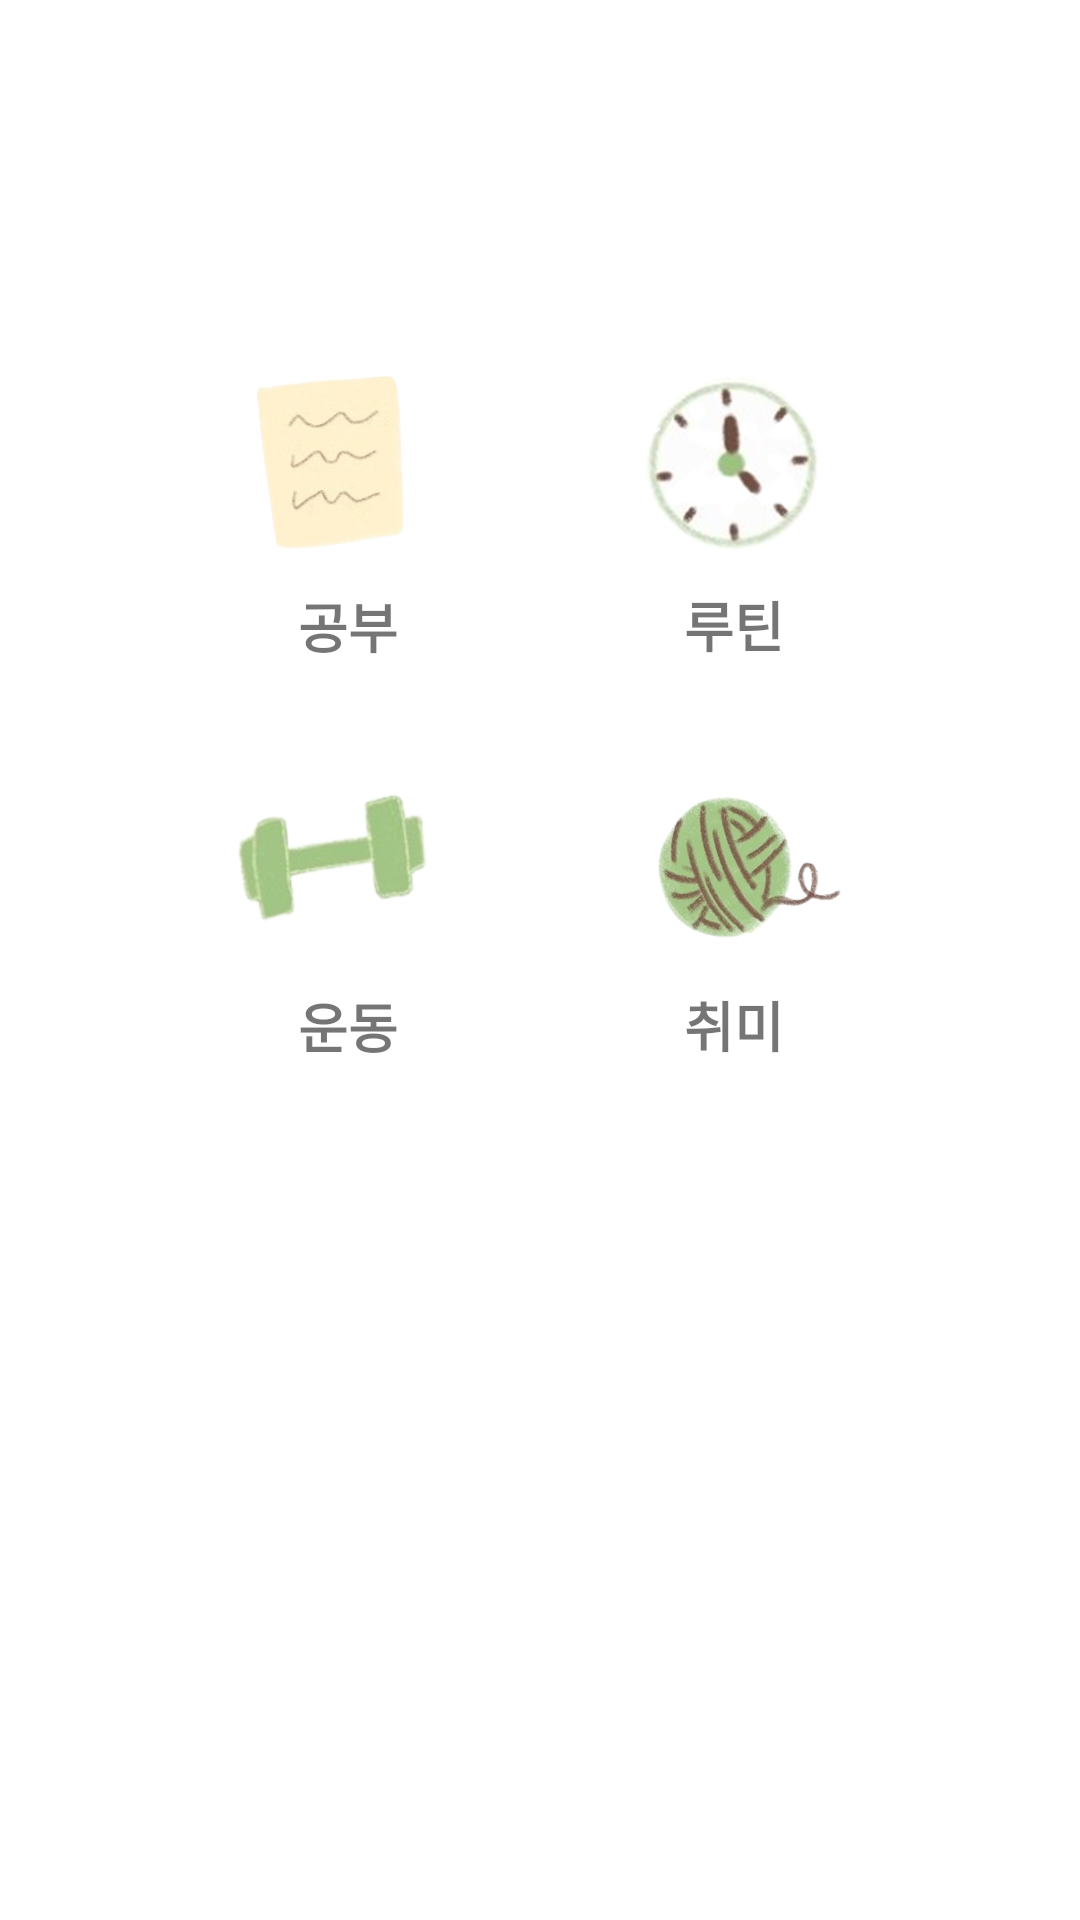

Write the Android layout XML for this screen, with the resource values it uses.
<!-- AndroidManifest.xml: application theme AppTheme -->
<!-- res/layout/fraghome.xml -->
<?xml version="1.0" encoding="utf-8"?>
<androidx.drawerlayout.widget.DrawerLayout
    xmlns:android="http://schemas.android.com/apk/res/android"
    xmlns:app="http://schemas.android.com/apk/res-auto"
    xmlns:tools="http://schemas.android.com/tools"
    android:id="@+id/layout_drawer_fraghome"
    android:layout_width="match_parent"
    android:layout_height="match_parent"
    android:background="@color/white">



        <androidx.constraintlayout.widget.ConstraintLayout
            android:layout_width="match_parent"
            android:layout_height="match_parent">
                <androidx.appcompat.widget.Toolbar
                    android:id="@+id/home_search"
                    android:layout_width="match_parent"
                    android:layout_height="?attr/actionBarSize"
                    android:theme="@style/Toolbar"
                    android:textColor="#3F4739"
                    app:layout_constraintBottom_toBottomOf="parent"
                    app:layout_constraintEnd_toEndOf="parent"
                    app:layout_constraintHorizontal_bias="1.0"
                    app:layout_constraintStart_toStartOf="parent"
                    app:layout_constraintTop_toTopOf="parent"
                    app:layout_constraintVertical_bias="0.0"
                    tools:ignore="MissingConstraints" />

                <ImageButton
                    android:id="@+id/home_study_button"
                    android:layout_width="130dp"
                    android:layout_height="80dp"
                    android:background="@drawable/frgment_home_button"
                    android:scaleType="fitCenter"
                    android:src="@drawable/study_category"
                    app:layout_constraintBottom_toBottomOf="parent"
                    app:layout_constraintEnd_toEndOf="parent"
                    app:layout_constraintHorizontal_bias="0.198"
                    app:layout_constraintStart_toStartOf="parent"
                    app:layout_constraintTop_toBottomOf="@+id/home_search"
                    app:layout_constraintVertical_bias="0.118"
                    tools:ignore="SpeakableTextPresentCheck" />

                <TextView
                    android:id="@+id/textView3"
                    android:layout_width="wrap_content"
                    android:layout_height="wrap_content"
                    android:text="공부"
                    android:textSize="18sp"
                    android:textStyle="bold"
                    app:layout_constraintBottom_toBottomOf="parent"
                    app:layout_constraintEnd_toEndOf="parent"
                    app:layout_constraintHorizontal_bias="0.304"
                    app:layout_constraintStart_toStartOf="parent"
                    app:layout_constraintTop_toBottomOf="@+id/home_study_button"
                    app:layout_constraintVertical_bias="0.0" />

                <ImageButton
                    android:id="@+id/home_routin_button"
                    android:layout_width="130dp"
                    android:layout_height="80dp"
                    android:background="@drawable/frgment_home_button"
                    android:scaleType="fitCenter"
                    android:src="@drawable/routin_category"
                    app:layout_constraintBottom_toBottomOf="parent"
                    app:layout_constraintEnd_toEndOf="parent"
                    app:layout_constraintHorizontal_bias="0.779"
                    app:layout_constraintStart_toStartOf="parent"
                    app:layout_constraintTop_toBottomOf="@+id/home_search"
                    app:layout_constraintVertical_bias="0.117"
                    tools:ignore="SpeakableTextPresentCheck" />

                <TextView
                    android:id="@+id/textView4"
                    android:layout_width="wrap_content"
                    android:layout_height="wrap_content"
                    android:text="루틴"
                    android:textSize="18sp"
                    android:textStyle="bold"
                    app:layout_constraintBottom_toBottomOf="parent"
                    app:layout_constraintEnd_toEndOf="parent"
                    app:layout_constraintHorizontal_bias="0.698"
                    app:layout_constraintStart_toStartOf="parent"
                    app:layout_constraintTop_toBottomOf="@+id/home_routin_button"
                    app:layout_constraintVertical_bias="0.0" />

                <ImageButton
                    android:id="@+id/home_hobby_button"
                    android:layout_width="130dp"
                    android:layout_height="80dp"
                    android:background="@drawable/frgment_home_button"
                    android:scaleType="fitCenter"
                    android:src="@drawable/hobby_category"
                    app:layout_constraintBottom_toBottomOf="parent"
                    app:layout_constraintEnd_toEndOf="parent"
                    app:layout_constraintHorizontal_bias="0.779"
                    app:layout_constraintStart_toStartOf="parent"
                    app:layout_constraintTop_toBottomOf="@+id/textView4"
                    app:layout_constraintVertical_bias="0.08"
                    tools:ignore="SpeakableTextPresentCheck" />

                <TextView
                    android:id="@+id/textView5"
                    android:layout_width="wrap_content"
                    android:layout_height="wrap_content"
                    android:text="취미"
                    android:textSize="18sp"
                    android:textStyle="bold"
                    app:layout_constraintBottom_toBottomOf="parent"
                    app:layout_constraintEnd_toEndOf="parent"
                    app:layout_constraintHorizontal_bias="0.698"
                    app:layout_constraintStart_toStartOf="parent"
                    app:layout_constraintTop_toBottomOf="@+id/home_hobby_button"
                    app:layout_constraintVertical_bias="0.0" />

                <ImageButton
                    android:id="@+id/home_exercise_button"
                    android:layout_width="130dp"
                    android:layout_height="80dp"
                    android:background="@drawable/frgment_home_button"
                    android:scaleType="fitCenter"
                    android:src="@drawable/exercise_category"
                    app:layout_constraintBottom_toBottomOf="parent"
                    app:layout_constraintEnd_toEndOf="parent"
                    app:layout_constraintHorizontal_bias="0.199"
                    app:layout_constraintStart_toStartOf="parent"
                    app:layout_constraintTop_toBottomOf="@+id/textView3"
                    app:layout_constraintVertical_bias="0.08"
                    tools:ignore="SpeakableTextPresentCheck" />

                <TextView
                    android:layout_width="wrap_content"
                    android:layout_height="wrap_content"
                    android:text="운동"
                    android:textSize="18sp"
                    android:textStyle="bold"
                    app:layout_constraintBottom_toBottomOf="parent"
                    app:layout_constraintEnd_toEndOf="parent"
                    app:layout_constraintHorizontal_bias="0.304"
                    app:layout_constraintStart_toStartOf="parent"
                    app:layout_constraintTop_toBottomOf="@+id/home_exercise_button"
                    app:layout_constraintVertical_bias="0.0" />

        </androidx.constraintlayout.widget.ConstraintLayout>


        <com.google.android.material.navigation.NavigationView
            android:id="@+id/nav"
            android:layout_width="match_parent"
            android:layout_height="match_parent"
            android:layout_gravity="start"
            app:headerLayout="@layout/drawer_header"
            app:menu="@menu/drawer_menu">

        </com.google.android.material.navigation.NavigationView>




</androidx.drawerlayout.widget.DrawerLayout>
<!-- res/layout/drawer_header.xml (included above) -->
<?xml version="1.0" encoding="utf-8"?>
<LinearLayout xmlns:android="http://schemas.android.com/apk/res/android"
    xmlns:app="http://schemas.android.com/apk/res-auto"
    android:layout_width="match_parent"
    android:layout_height="wrap_content"
    android:background="@color/representative"
    android:paddingBottom="20dp"
    android:orientation="vertical">

    <RelativeLayout
        android:layout_width="match_parent"
        android:layout_height="match_parent">

        <androidx.constraintlayout.widget.ConstraintLayout
            android:layout_width="match_parent"
            android:layout_height="wrap_content">

            <de.hdodenhof.circleimageview.CircleImageView
                android:id="@+id/iv_header"
                android:layout_width="100dp"
                android:layout_height="100dp"
                android:layout_alignParentStart="true"
                android:layout_alignParentTop="true"
                android:layout_alignParentEnd="true"
                android:layout_alignParentBottom="true"
                android:src="@drawable/profile_green_or"
                app:layout_constraintBottom_toBottomOf="parent"
                app:layout_constraintEnd_toEndOf="parent"
                app:layout_constraintHorizontal_bias="0.051"
                app:layout_constraintStart_toStartOf="parent"
                app:layout_constraintTop_toTopOf="parent"
                app:layout_constraintVertical_bias="0.2" />

            <TextView
                android:id="@+id/nav_name"
                android:layout_width="wrap_content"
                android:layout_height="wrap_content"
                android:layout_below="@+id/iv_header"
                android:layout_alignParentStart="true"
                android:layout_alignParentEnd="true"
                android:layout_alignParentBottom="true"
                android:text="USER"
                android:textColor="@color/white"
                android:textSize="23sp"
                android:textStyle="bold"
                app:layout_constraintBottom_toBottomOf="parent"
                app:layout_constraintEnd_toEndOf="parent"
                app:layout_constraintHorizontal_bias="0.088"
                app:layout_constraintVertical_chainStyle="packed"
                app:layout_constraintStart_toStartOf="parent"
                app:layout_constraintTop_toBottomOf="@+id/iv_header"
                app:layout_constraintVertical_bias="0.243" />

            <TextView
                android:id="@+id/user_email"
                android:layout_width="wrap_content"
                android:layout_height="wrap_content"
                android:text="example@naver.com"
                android:textColor="@color/white"
                android:textSize="15sp"
                app:layout_constraintBottom_toBottomOf="parent"
                app:layout_constraintEnd_toEndOf="parent"
                app:layout_constraintHorizontal_bias="0.12"
                app:layout_constraintStart_toStartOf="parent"
                app:layout_constraintVertical_chainStyle="packed"
                app:layout_constraintTop_toBottomOf="@+id/nav_name"
                app:layout_constraintVertical_bias="0.5" />
        </androidx.constraintlayout.widget.ConstraintLayout>


    </RelativeLayout>


</LinearLayout>
<!-- resources referenced by this layout -->
<resources>
  <color name="representative">#B7D0B2</color>
  <color name="white">#FFFFFFFF</color>
  <!-- drawable exercise_category: png bitmap (drawable, 70652 bytes) -->
  <!-- drawable frgment_home_button (drawable) -->
  <?xml version="1.0" encoding="utf-8"?>
  <shape xmlns:android="http://schemas.android.com/apk/res/android" >
  
  
          <solid android:color="#FFF" />
  
          <corners
              android:topLeftRadius="20dp"
              android:topRightRadius="20dp"
              android:bottomLeftRadius="20dp"
              android:bottomRightRadius="20dp"  />
  
  </shape>
  <!-- drawable hobby_category: png bitmap (drawable, 140073 bytes) -->
  <!-- drawable profile_green_or: png bitmap (drawable, 136501 bytes) -->
  <!-- drawable routin_category: png bitmap (drawable, 116049 bytes) -->
  <!-- drawable study_category: png bitmap (drawable, 64066 bytes) -->
  <style name="Toolbar">
          <item name="android:background">@color/white</item>
          <item name="titleTextColor">@color/black</item>
          <item name="colorControlNormal">@color/black</item>
      </style>
  <style name="AppTheme" parent="Theme.MaterialComponents.Light.NoActionBar">
          
  
          <item name="colorPrimary">@color/white</item>
          <item name="colorPrimaryVariant">@color/black</item>
          <item name="colorOnPrimary">@color/white</item>
          
          <item name="colorSecondary">@color/teal_200</item>
          <item name="colorSecondaryVariant">@color/representative</item>
          <item name="colorOnSecondary">@color/black</item>
          
          <item name="android:statusBarColor" tools:targetApi="l">?attr/colorPrimaryVariant</item>
          
          <item name="bottomSheetDialogTheme">@style/AppBottomSheetDialogTheme</item>
      </style>
  <color name="black">#FF000000</color>
  <color name="teal_200">#FF03DAC5</color>
  <style name="AppBottomSheetDialogTheme" parent="Theme.Design.Light.BottomSheetDialog">
          <item name="bottomSheetStyle">@style/AppModalStyle</item>
      </style>
  <style name="AppModalStyle" parent="Widget.Design.BottomSheet.Modal">
          <item name="android:background">@drawable/bottom_sheet_background</item>
      </style>
</resources>
